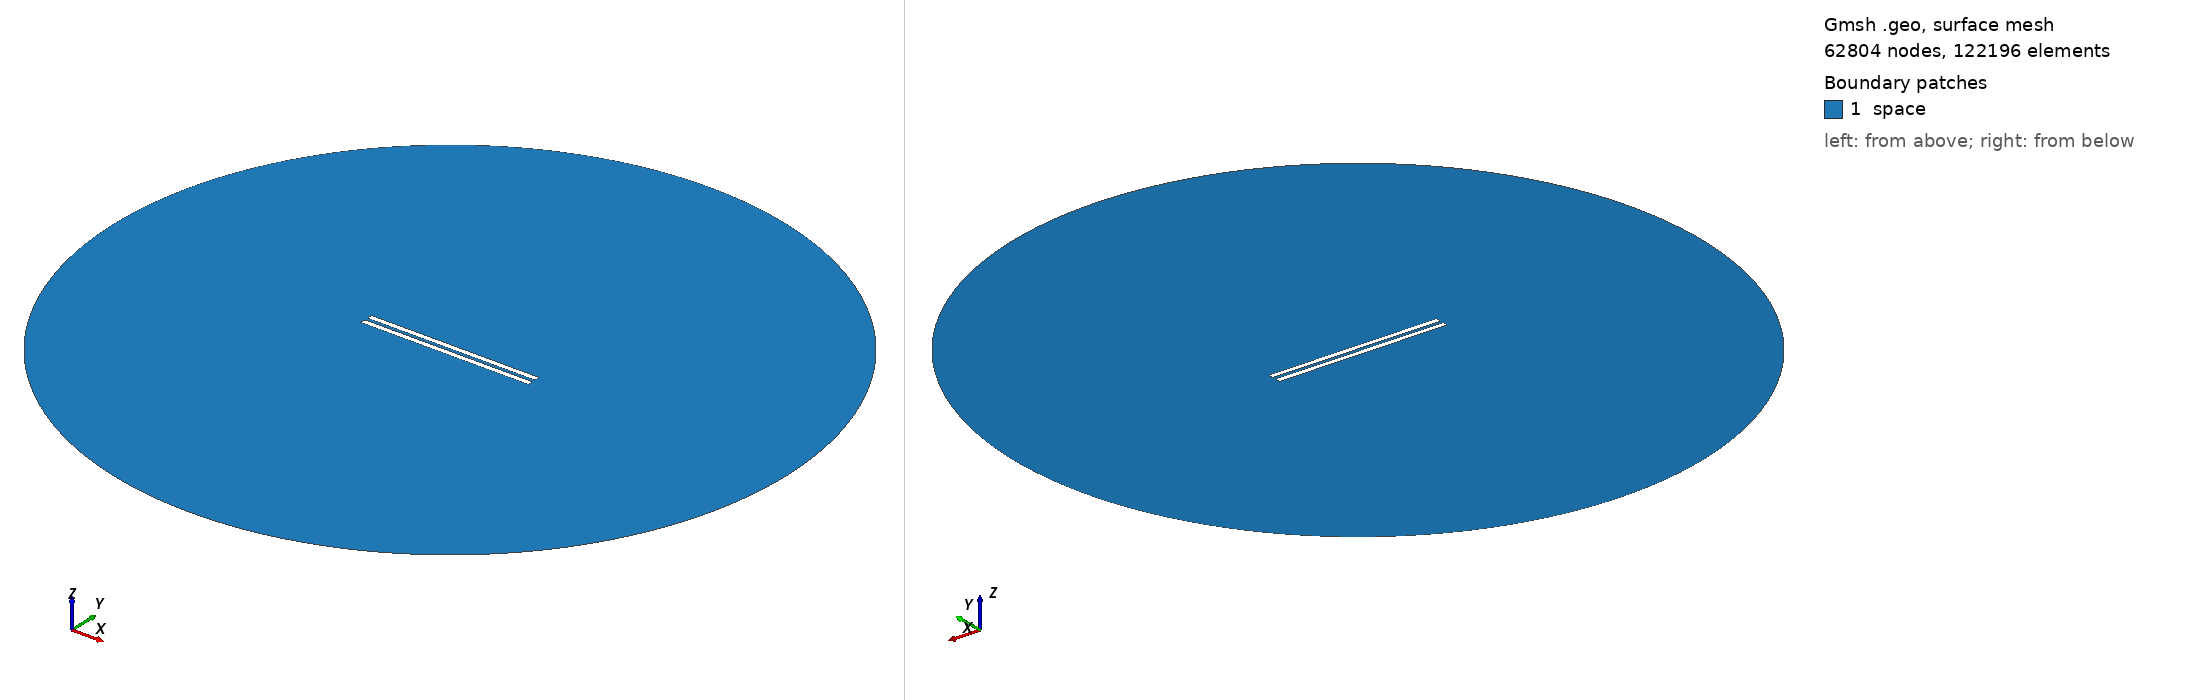

Gmsh geometry script, surface-meshed: 62804 nodes, 122196 surface elements. Boundary patches (legend numbers): 1 space. Left view from above one corner, right view from below the opposite corner. Legend entries are the model's physical surfaces. The drawing asked Gmsh for element sizes between 1% and 20% of the model's largest extent; the script's own settings can give other sizes.

=== geometry_overetch_0.3758620689655172.geo (drawn) ===
// Set the geometry kernel
SetFactory("OpenCASCADE");

//---------------------------------------
// Rectangles
//---------------------------------------

// Rectangle 1 (top)
Point(1) = {-49.62413793103448, 1, 0, 1.0};
Point(2) = {49.62413793103448, 1, 0, 1.0};
Point(3) = {49.62413793103448, 4.248275862068965, 0, 1.0};
Point(4) = {-49.62413793103448, 4.248275862068965, 0, 1.0};

Line(1) = {1, 2};
Line(2) = {2, 3};
Line(3) = {3, 4};
Line(4) = {4, 1};

Line Loop(1) = {1, 2, 3, 4};
Plane Surface(1) = {1};

Rotate { {0, 0, 1}, {-49.62413793103448, 1, 0}, 0 } {
  Surface{1};
}

// Rectangle 2 (bottom)
Point(5) = {-49.62413793103448, -1, 0, 1.0};
Point(6) = {49.62413793103448, -1, 0, 1.0};
Point(7) = {49.62413793103448, -4.248275862068965, 0, 1.0};
Point(8) = {-49.62413793103448, -4.248275862068965, 0, 1.0};

Line(5) = {5, 6};
Line(6) = {6, 7};
Line(7) = {7, 8};
Line(8) = {8, 5};

Line Loop(2) = {5, 6, 7, 8};
Plane Surface(2) = {2}; 


//---------------------------------------
// Circle
//---------------------------------------

// Define points
Point(9) = {0, 0, 0};        // Center
Point(10) = {200, 0, 0};     // Start point
Point(11) = {0, 200, 0};     // 90 degrees
Point(12) = {-200, 0, 0};    // 180 degrees
Point(13) = {0, -200, 0};    // 270 degrees

// Define circle arcs (each needs start, center, end)
Circle(9) = {10, 9, 11};
Circle(10) = {11, 9, 12};
Circle(11) = {12, 9, 13};
Circle(12) = {13, 9, 10};

// Define curve loop and surface if needed
Curve Loop(3) = {9, 10, 11, 12};
Surface(3) = {3};

//---------------------------------------
// Define Physical Groups
//---------------------------------------                

//--- Physical Curves
// Physical groups for boundaries
Physical Line("upper_plate", 10) = {1, 2, 3, 4};
Physical Line("lower_plate", 11) = {5, 6, 7, 8};
Physical Line("boundary", 20) = {9, 10, 11, 12};  

// Subtract Rectangles from Circle
BooleanDifference{ Surface{3}; Delete; }{ Surface{1}; Surface{2}; Delete; }
//--- Physical Surfaces
Physical Surface("space", 30) = {3};


//---------------------------------------
// Fine mesh near the plates
//--------------------------------------- 

// Define a distance field for mesh refinement
Field[1] = Distance;
Field[1].CurvesList = {1, 2, 3, 4, 5, 6, 7, 8};  // Rectangle curves
Field[1].NumPointsPerCurve = 200;

// Define threshold field to control mesh size based on distance to attractor
Field[2] = Threshold;
Field[2].IField = 1;
Field[2].LcMin = 0.1; // Minimum element size near the attractor
Field[2].LcMax = 10;  // Maximum element size away from the attractor
Field[2].DistMin = 0.01;
Field[2].DistMax = 40;

Background Field = 2;

//---------------------------------------
// 6. Generate the Mesh
//---------------------------------------
Mesh 2;  // 2D mesh generation
